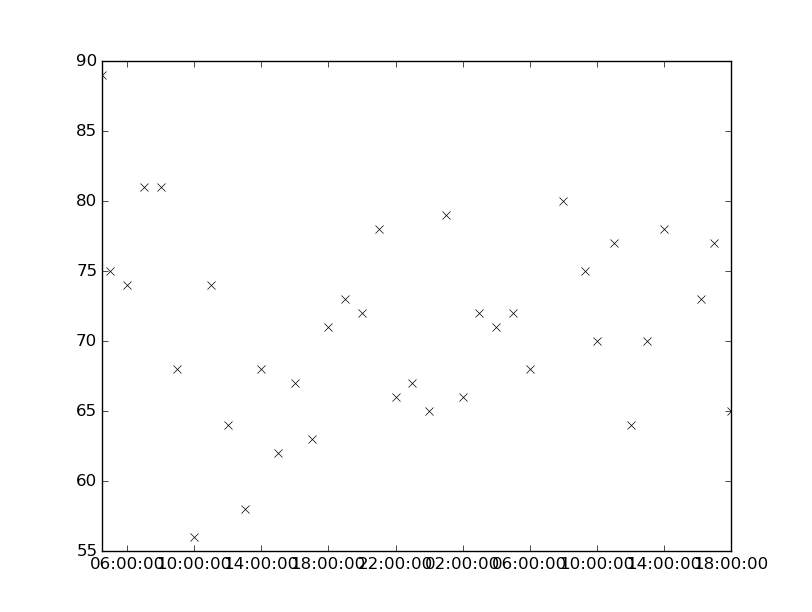

Data behind this chart, as committed beside it:
values, datetimes
71.0, 2125-01-01T04:00:00
72.0, 2125-01-01T05:00:00
68.0, 2125-01-01T06:00:00
80.0, 2125-01-01T08:00:00
75.0, 2125-01-01T09:16:00
70.0, 2125-01-01T10:00:00
77.0, 2125-01-01T11:00:00
64.0, 2125-01-01T12:00:00
70.0, 2125-01-01T13:00:00
78.0, 2125-01-01T14:00:00
73.0, 2125-01-01T16:13:00
77.0, 2125-01-01T17:00:00
65.0, 2125-01-01T18:00:00
89.0, 2124-12-31T04:29:00
75.0, 2124-12-31T05:00:00
68.0, 2124-12-31T14:00:00
62.0, 2124-12-31T15:00:00
67.0, 2124-12-31T16:00:00
63.0, 2124-12-31T17:00:00
71.0, 2124-12-31T18:00:00
73.0, 2124-12-31T19:00:00
72.0, 2124-12-31T20:00:00
78.0, 2124-12-31T21:02:00
74.0, 2124-12-31T06:00:00
81.0, 2124-12-31T07:00:00
81.0, 2124-12-31T08:00:00
68.0, 2124-12-31T09:00:00
56.0, 2124-12-31T10:00:00
74.0, 2124-12-31T11:00:00
64.0, 2124-12-31T12:00:00
58.0, 2124-12-31T13:00:00
66.0, 2124-12-31T22:00:00
67.0, 2124-12-31T23:00:00
65.0, 2125-01-01T00:01:00
79.0, 2125-01-01T01:00:00
66.0, 2125-01-01T02:00:00
72.0, 2125-01-01T03:00:00
